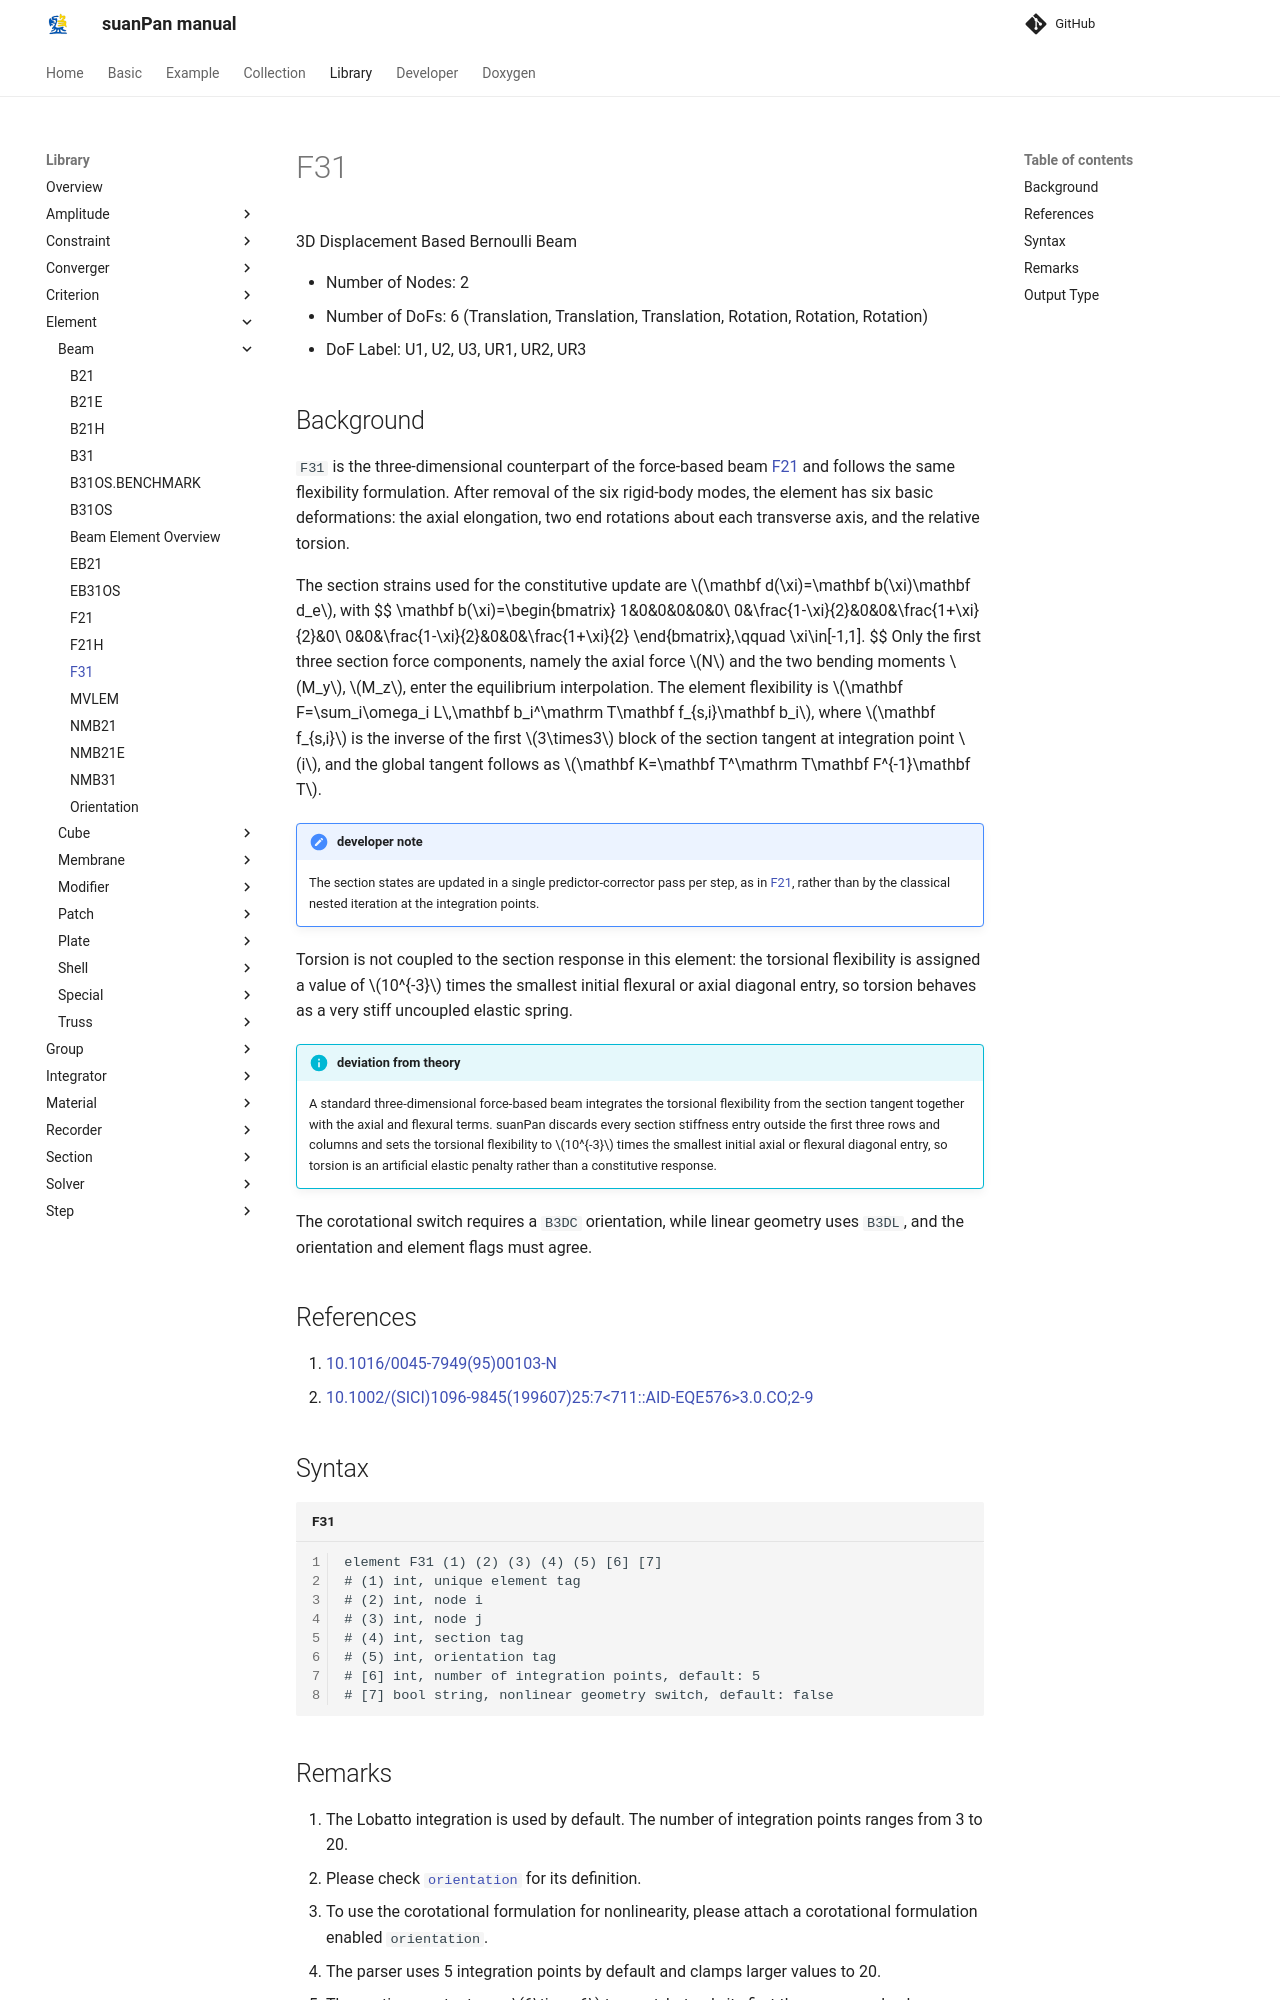

repository: TLCFEM/suanPan-manual · page: 4.4/Library/Element/Beam/F31/index.html · generator: mkdocs

# F31

3D Displacement Based Bernoulli Beam

* Number of Nodes: 2
* Number of DoFs: 6 (Translation, Translation, Translation, Rotation, Rotation, Rotation)
* DoF Label: U1, U2, U3, UR1, UR2, UR3

## Background

`F31` is the three-dimensional counterpart of the force-based beam [F21](F21.md) and follows the same flexibility formulation.
After removal of the six rigid-body modes, the element has six basic deformations: the axial elongation, two end rotations about each transverse axis, and the relative torsion.

The section strains used for the constitutive update are $$\mathbf d(\xi)=\mathbf b(\xi)\mathbf d_e$$, with
$$
\mathbf b(\xi)=\begin{bmatrix}
1&0&0&0&0&0\\
0&\frac{1-\xi}{2}&0&0&\frac{1+\xi}{2}&0\\
0&0&\frac{1-\xi}{2}&0&0&\frac{1+\xi}{2}
\end{bmatrix},\qquad \xi\in[-1,1].
$$
Only the first three section force components, namely the axial force $$N$$ and the two bending moments $$M_y$$, $$M_z$$, enter the equilibrium interpolation.
The element flexibility is $$\mathbf F=\sum_i\omega_i L\,\mathbf b_i^\mathrm T\mathbf f_{s,i}\mathbf b_i$$, where $$\mathbf f_{s,i}$$ is the inverse of the first $$3\times3$$ block of the section tangent at integration point $$i$$, and the global tangent follows as $$\mathbf K=\mathbf T^\mathrm T\mathbf F^{-1}\mathbf T$$.

!!! note "developer note"
    The section states are updated in a single predictor-corrector pass per step, as in [F21](F21.md), rather than by the classical nested iteration at the integration points.

Torsion is not coupled to the section response in this element: the torsional flexibility is assigned a value of $$10^{-3}$$ times the smallest initial flexural or axial diagonal entry, so torsion behaves as a very stiff uncoupled elastic spring.

!!! info "deviation from theory"
    A standard three-dimensional force-based beam integrates the torsional flexibility from the section tangent together with the axial and flexural terms.
    suanPan discards every section stiffness entry outside the first three rows and columns and sets the torsional flexibility to $$10^{-3}$$ times the smallest initial axial or flexural diagonal entry, so torsion is an artificial elastic penalty rather than a constitutive response.

The corotational switch requires a `B3DC` orientation, while linear geometry uses `B3DL`, and the orientation and element flags must agree.

## References

1. [10.1016/0045-7949(95)00103-N](https://doi.org/10.1016/0045-7949(95)00103-N)
2. [10.1002/(SICI)1096-9845(199607)25:7<711::AID-EQE576>3.0.CO;2-9](https://doi.org/10.1002/(SICI)1096-9845(199607)25:7<711::AID-EQE576>3.0.CO;2-9)

## Syntax

```text title="F31"
element F31 (1) (2) (3) (4) (5) [6] [7]
# (1) int, unique element tag
# (2) int, node i
# (3) int, node j
# (4) int, section tag
# (5) int, orientation tag
# [6] int, number of integration points, default: 5
# [7] bool string, nonlinear geometry switch, default: false
```
